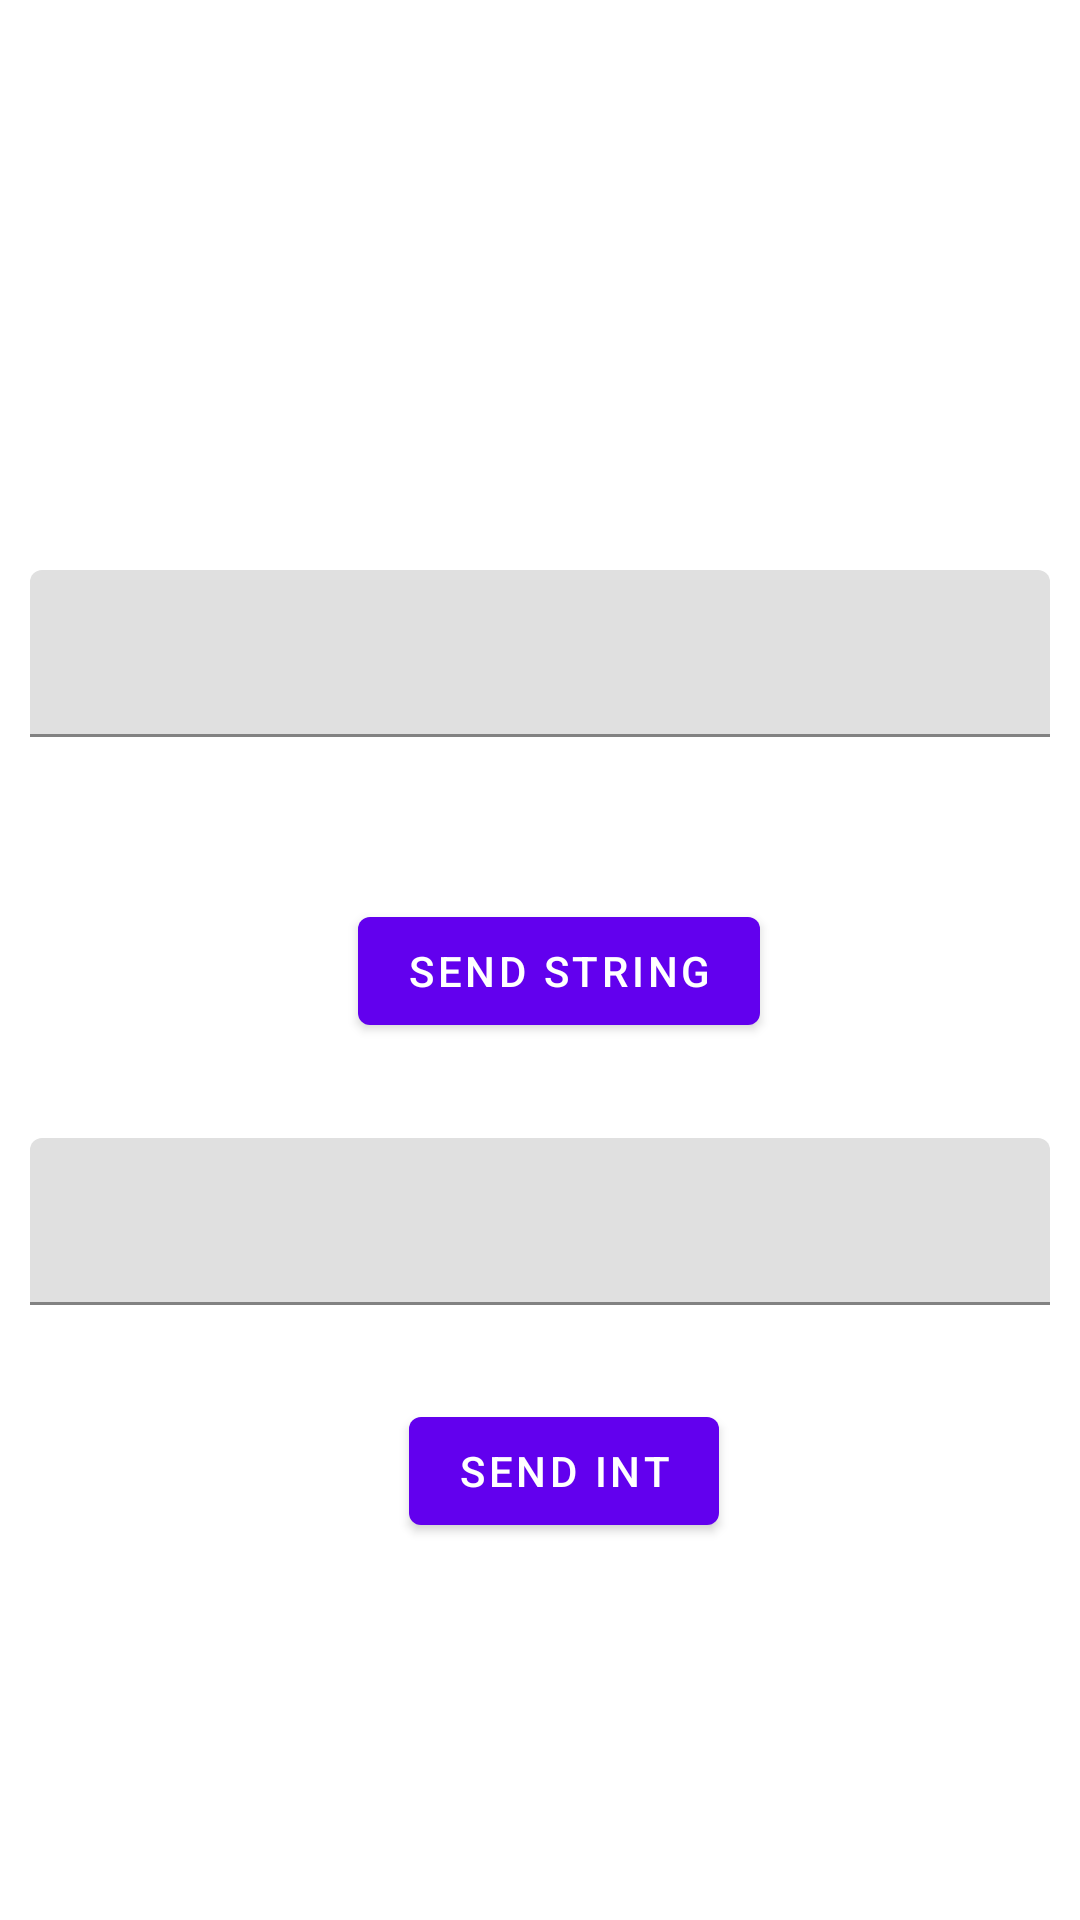

This screen was rendered from an Android layout file. Write that file and the resources it references.
<!-- AndroidManifest.xml: application theme Theme.IntentInClassWork -->
<!-- res/layout/activity_main.xml -->
<?xml version="1.0" encoding="utf-8"?>
<androidx.constraintlayout.widget.ConstraintLayout xmlns:android="http://schemas.android.com/apk/res/android"
    xmlns:app="http://schemas.android.com/apk/res-auto"
    xmlns:tools="http://schemas.android.com/tools"
    android:layout_width="match_parent"
    android:layout_height="match_parent"
    android:padding="10dp"
    tools:context=".MainActivity">

    <com.google.android.material.textfield.TextInputLayout
        android:id="@+id/textInputLayout"
        android:layout_width="match_parent"
        android:layout_height="wrap_content"
        app:placeholderText="@string/send_string"
        app:layout_constraintBottom_toBottomOf="parent"
        app:layout_constraintEnd_toEndOf="parent"
        app:layout_constraintHorizontal_bias="0.0"
        app:layout_constraintStart_toStartOf="parent"
        app:layout_constraintTop_toTopOf="parent"
        app:layout_constraintVertical_bias="0.319">

        <com.google.android.material.textfield.TextInputEditText
            android:id="@+id/et_string"
            android:layout_width="match_parent"
            android:layout_height="wrap_content" />
    </com.google.android.material.textfield.TextInputLayout>

    <com.google.android.material.button.MaterialButton
        android:id="@+id/btn_str"
        android:layout_width="wrap_content"
        android:layout_height="wrap_content"
        android:text="@string/send_string"
        app:layout_constraintBottom_toBottomOf="parent"
        app:layout_constraintEnd_toEndOf="parent"
        app:layout_constraintHorizontal_bias="0.53"
        app:layout_constraintStart_toStartOf="parent"
        app:layout_constraintTop_toBottomOf="@+id/textInputLayout"
        app:layout_constraintVertical_bias="0.161" />

    <com.google.android.material.textfield.TextInputLayout
        android:layout_width="match_parent"
        android:layout_height="wrap_content"
        app:placeholderText="@string/send_int"
        app:layout_constraintBottom_toTopOf="@id/btn_int"
        app:layout_constraintTop_toBottomOf="@id/btn_str"
        >
        <com.google.android.material.textfield.TextInputEditText
            android:id="@+id/et_int"
            android:layout_width="match_parent"
            android:layout_height="wrap_content"
            tools:layout_editor_absoluteX="7dp" />
    </com.google.android.material.textfield.TextInputLayout>

    <com.google.android.material.button.MaterialButton
        android:id="@+id/btn_int"
        android:layout_width="wrap_content"
        android:layout_height="wrap_content"
        android:text="@string/send_int"
        app:layout_constraintBottom_toBottomOf="parent"
        app:layout_constraintEnd_toEndOf="parent"
        app:layout_constraintHorizontal_bias="0.534"
        app:layout_constraintStart_toStartOf="parent"
        app:layout_constraintTop_toBottomOf="@+id/textInputLayout"
        app:layout_constraintVertical_bias="0.656" />

</androidx.constraintlayout.widget.ConstraintLayout>
<!-- resources referenced by this layout -->
<resources>
  <string name="send_int">Send Int</string>
  <string name="send_string">Send String</string>
  <style name="Theme.IntentInClassWork" parent="Theme.MaterialComponents.DayNight.DarkActionBar">
          
          <item name="colorPrimary">@color/purple_500</item>
          <item name="colorPrimaryVariant">@color/purple_700</item>
          <item name="colorOnPrimary">@color/white</item>
          
          <item name="colorSecondary">@color/teal_200</item>
          <item name="colorSecondaryVariant">@color/teal_700</item>
          <item name="colorOnSecondary">@color/black</item>
          
          <item name="android:statusBarColor" tools:targetApi="l">?attr/colorPrimaryVariant</item>
          
      </style>
  <!-- not gathered from this repository: default colours our renderer supplied (Android Studio template values) -->
  <color name="purple_500">#FF6200EE</color>
  <color name="purple_700">#FF3700B3</color>
  <color name="teal_200">#FF03DAC5</color>
  <color name="teal_700">#FF018786</color>
  <color name="black">#FF000000</color>
  <color name="white">#FFFFFFFF</color>
</resources>
